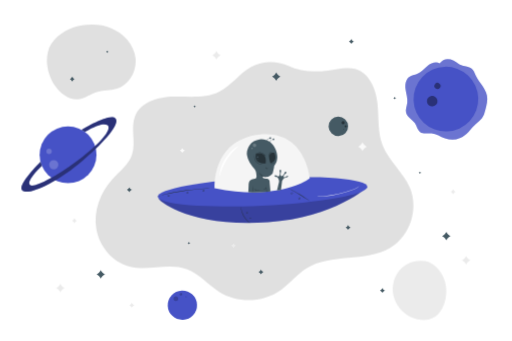
t = 0.00 s
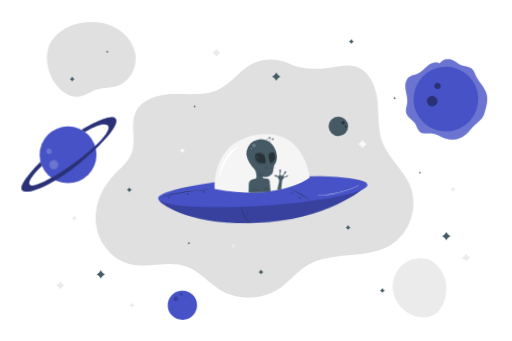
t = 1.13 s
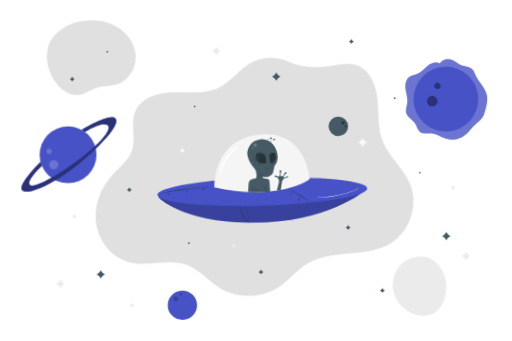
t = 1.88 s
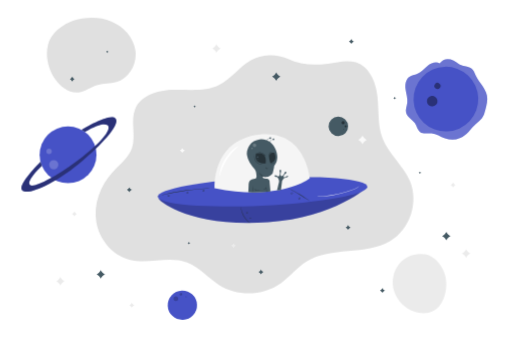
t = 3.00 s
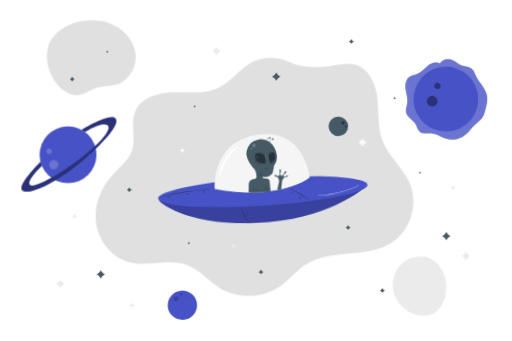
t = 4.13 s
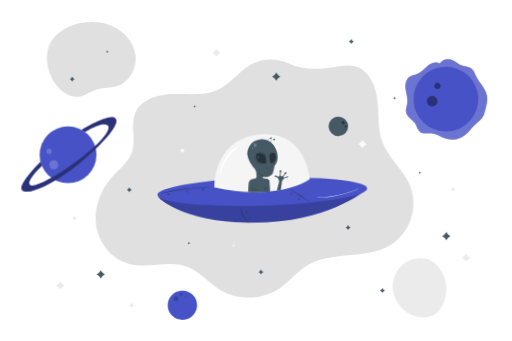
t = 4.88 s

The animated SVG that drew these frames (rendered in a browser with its animation timeline set to each time). Animation: 2 CSS @keyframes rules; one cycle of 6.00 s, repeats indefinitely.

<svg class="animated" id="freepik_stories-outer-space" xmlns="http://www.w3.org/2000/svg" viewBox="0 0 750 500" version="1.1" xmlns:xlink="http://www.w3.org/1999/xlink" xmlns:svgjs="http://svgjs.com/svgjs"><style>svg#freepik_stories-outer-space:not(.animated) .animable {opacity: 0;}svg#freepik_stories-outer-space.animated #freepik--background-complete--inject-29 {animation: 6s Infinite  linear floating;animation-delay: 0s;}svg#freepik_stories-outer-space.animated #freepik--Character--inject-29 {animation: 1.5s Infinite  linear wind;animation-delay: 0s;}            @keyframes floating {                0% {                    opacity: 1;                    transform: translateY(0px);                }                50% {                    transform: translateY(-10px);                }                100% {                    opacity: 1;                    transform: translateY(0px);                }            }                    @keyframes wind {                0% {                    transform: rotate( 0deg );                }                25% {                    transform: rotate( 1deg );                }                75% {                    transform: rotate( -1deg );                }            }        </style><g id="freepik--background-complete--inject-29" class="animable" style="transform-origin: 378.844px 252.709px;"><path d="M421.32,96.12a60.61,60.61,0,0,0-53.94,2.3c-17.26,9.71-29,27.57-46.75,36.35-20.14,10-43.92,6.5-66.39,6.9s-48.38,7.74-56.65,28.63c-7,17.65,1.54,38.33-4.43,56.35-5,14.93-18.67,24.84-29.26,36.48-17.56,19.32-27.36,46.31-23.19,72.08s23.46,49.27,48.79,55.61c27.53,6.88,57.88-5.94,84.43,4.07,17.87,6.75,30.54,22.62,46.69,32.81,27.18,17.14,64.69,16.08,90.86-2.57,13.38-9.53,23.72-23,37.64-31.72,36-22.62,86.19-8.44,122.77-30.16C601,346,613.9,306,600.45,274.94c-9.86-22.72-31.18-39.16-40-62.29-7.45-19.42-5.18-41-7.48-61.69s-11.89-43.4-31.74-49.59c-13.1-4.08-27.11.15-40.71,1.93-21.33,2.79-39.71,2-59.16-7.18" style="fill: rgb(224, 224, 224); transform-origin: 372.768px 265.374px;" id="el61j2izy5ci" class="animable"></path><path d="M108.48,39.81c-16.87,5.53-34.86,19-38.74,36.36s.76,36.05,11,50.54c7.84,11.07,20.42,20.32,33.89,18.78,10-1.16,18.48-8,28.17-10.83,8.93-2.62,18.59-1.76,27.52-4.37,18.71-5.46,30.43-26.56,27.87-45.89s-17.43-35.73-35.49-43.06-38.72-6.43-57.32-.62" style="fill: rgb(224, 224, 224); transform-origin: 133.459px 90.8801px;" id="elb98wyyofcl8" class="animable"></path><path d="M622.33,383.13c-13.93-2.76-29.07,3.13-37.92,14.24s-11.28,26.83-6.75,40.29,15.7,24.37,29.06,29.16c9.77,3.5,21.23,3.69,30-1.82,7.56-4.73,12.26-13,14.82-21.59,3.93-13.09,3.34-27.84-3.26-39.81s-17.13-21.43-30.8-21.15" style="fill: rgb(235, 235, 235); transform-origin: 614.711px 425.88px;" id="elavj5k1vh93d" class="animable"></path><path d="M663.93,277.61l.48.87a5.73,5.73,0,0,0,2.33,2.3l.87.48-.87.47a5.7,5.7,0,0,0-2.33,2.31l-.48.86-.48-.86a5.82,5.82,0,0,0-2.33-2.31l-.87-.47.87-.48a5.86,5.86,0,0,0,2.33-2.3Z" style="fill: rgb(235, 235, 235); transform-origin: 663.93px 281.255px;" id="el5r2p4nl52ng" class="animable"></path><path d="M108.69,320.06l.47.86a5.82,5.82,0,0,0,2.33,2.31l.88.47-.88.48a5.86,5.86,0,0,0-2.33,2.3l-.47.87-.48-.87a5.86,5.86,0,0,0-2.33-2.3l-.88-.48.88-.47a5.82,5.82,0,0,0,2.33-2.31Z" style="fill: rgb(235, 235, 235); transform-origin: 108.685px 323.705px;" id="el9wsnrm09bh6" class="animable"></path><path d="M683,375.46l.81,1.5a10,10,0,0,0,4,4l1.5.82-1.5.81a10,10,0,0,0-4,4l-.81,1.5-.82-1.5a10,10,0,0,0-4-4l-1.5-.81,1.5-.82a10,10,0,0,0,4-4Z" style="fill: rgb(235, 235, 235); transform-origin: 682.995px 381.775px;" id="elbp1wpoix8qe" class="animable"></path><path d="M88.05,416.14l.82,1.5a10,10,0,0,0,4,4l1.5.82-1.5.82a10,10,0,0,0-4,4l-.82,1.49-.81-1.49a10,10,0,0,0-4-4l-1.5-.82,1.5-.82a10,10,0,0,0,4-4Z" style="fill: rgb(235, 235, 235); transform-origin: 88.055px 422.455px;" id="elrc9s3tev1c" class="animable"></path><path d="M316.89,74.72l.82,1.5a10,10,0,0,0,4,4l1.5.82-1.5.82a10,10,0,0,0-4,4l-.82,1.49-.82-1.49a10,10,0,0,0-4-4L310.6,81l1.49-.82a10,10,0,0,0,4-4Z" style="fill: rgb(235, 235, 235); transform-origin: 316.905px 81.035px;" id="el86jwafrzxsb" class="animable"></path><path d="M531.07,208.8l.81,1.5a10,10,0,0,0,4,4l1.5.82-1.5.81a10,10,0,0,0-4,4l-.81,1.5-.82-1.5a10,10,0,0,0-4-4l-1.5-.81,1.5-.82a10,10,0,0,0,4-4Z" style="fill: rgb(250, 250, 250); transform-origin: 531.065px 215.115px;" id="elhhdch01r78s" class="animable"></path></g><g id="freepik--Character--inject-29" class="animable animator-active" style="transform-origin: 384.57px 261.861px;"><path d="M232.25,290.45c-.93,3.74,47.06,43.41,160.78,35.25,97.72-7,145.58-51.75,145.58-51.75Z" style="fill: #4652C6; transform-origin: 385.423px 300.376px;" id="eli96rdwch328" class="animable"></path><g id="el2f2fnjsco2r"><path d="M232.25,290.45c-.93,3.74,47.06,43.41,160.78,35.25,97.72-7,145.58-51.75,145.58-51.75Z" style="opacity: 0.2; transform-origin: 385.423px 300.376px;" class="animable" id="el0fav7b3dzw5"></path></g><g id="elgjj9hmm2ele"><ellipse cx="384.57" cy="281.02" rx="153.85" ry="20.48" style="fill: #4652C6; transform-origin: 384.57px 281.02px; transform: rotate(-2.73deg);" class="animable" id="eloaiy1evb8t"></ellipse></g><path d="M314.2,275.78s-4.48-69.51,64.44-78.32,75.06,64.22,75.06,64.22S409.09,295.68,314.2,275.78Z" style="fill: rgb(245, 245, 245); transform-origin: 383.92px 239.375px;" id="elvk7bq3crdt" class="animable"></path><path d="M349.75,214c.23.33-2.16,2.18-5.65,5.5-.86.83-1.81,1.74-2.77,2.78s-2,2.15-3,3.34a74,74,0,0,0-11,17.32c-.63,1.46-1.26,2.83-1.73,4.15s-1,2.56-1.34,3.7c-1.52,4.56-2.17,7.51-2.57,7.45s-.3-3.11.8-8c.28-1.21.61-2.53,1.07-3.91s1-2.85,1.57-4.39a59.8,59.8,0,0,1,11.39-18c1.14-1.18,2.2-2.32,3.3-3.29a39.86,39.86,0,0,1,3.08-2.63C346.8,215,349.59,213.71,349.75,214Z" style="fill: rgb(255, 255, 255); transform-origin: 335.62px 236.101px;" id="elnto7qcg3mlb" class="animable"></path><path d="M526.65,272.59a2.81,2.81,0,0,1-.42.52,12.18,12.18,0,0,1-1.43,1.28,25.29,25.29,0,0,1-6.24,3.25A161.14,161.14,0,0,1,473.48,288c-3,.23-5.36.34-7,.38l-1.91,0a4.92,4.92,0,0,1-.67,0,2.75,2.75,0,0,1,.67-.08l1.9-.13c1.66-.11,4.05-.27,7-.55a175.93,175.93,0,0,0,45-10.36,27.07,27.07,0,0,0,6.26-3.07A24.19,24.19,0,0,0,526.65,272.59Z" style="fill: rgb(255, 255, 255); transform-origin: 495.275px 280.491px;" id="elgk9tfpe3gya" class="animable"></path><path d="M366.37,327a4.7,4.7,0,0,1-.94-.58,21.87,21.87,0,0,1-2.37-1.87,28.72,28.72,0,0,1-3.12-3.23,32.52,32.52,0,0,1-3.13-4.52,33.65,33.65,0,0,1-2.29-5,30.5,30.5,0,0,1-1.18-4.33,23.51,23.51,0,0,1-.4-3,5,5,0,0,1,0-1.11c.1,0,.21,1.56.77,4a34.27,34.27,0,0,0,1.27,4.24,38.64,38.64,0,0,0,2.29,4.91,37.07,37.07,0,0,0,3.05,4.47,33.34,33.34,0,0,0,3,3.26C365.14,326,366.43,326.91,366.37,327Z" style="fill: rgb(38, 50, 56); transform-origin: 359.641px 315.18px;" id="elmv4ypame9xh" class="animable"></path><path d="M361.65,311.12c0,.07-.25.19-.33.56a.64.64,0,0,0,.09.57.6.6,0,0,0,1-.28.67.67,0,0,0-.21-.54c-.27-.28-.56-.23-.58-.31s.32-.29.81,0a1,1,0,0,1,.46.85,1,1,0,0,1-.77.93,1,1,0,0,1-1.18-1.37C361.23,311,361.67,311.05,361.65,311.12Z" style="fill: rgb(38, 50, 56); transform-origin: 361.872px 311.954px;" id="elv0hsf4x8m5m" class="animable"></path><path d="M366.13,319.13c0,.07-.24.18-.33.56a.68.68,0,0,0,.09.57.54.54,0,0,0,.6.16.54.54,0,0,0,.43-.45.67.67,0,0,0-.21-.53c-.27-.28-.56-.24-.58-.31s.32-.29.81,0a1,1,0,0,1,.46.85,1,1,0,1,1-1.95-.44C365.71,319,366.15,319.06,366.13,319.13Z" style="fill: rgb(38, 50, 56); transform-origin: 366.409px 319.887px;" id="elp55j8ynmtek" class="animable"></path><path d="M231.25,287.67a4.46,4.46,0,0,1,.81-.27l2.36-.67c2-.57,5-1.34,8.73-2.23,7.39-1.78,17.7-3.9,29.2-5.55s22-2.46,29.6-2.82c3.8-.18,6.88-.27,9-.28l2.45,0a4.78,4.78,0,0,1,.86,0,5.67,5.67,0,0,1-.85.08l-2.45.11c-2.12.08-5.2.22-9,.45-7.59.45-18.06,1.34-29.55,3s-21.78,3.7-29.19,5.39c-3.71.84-6.7,1.55-8.76,2.07l-2.38.58A5.31,5.31,0,0,1,231.25,287.67Z" style="fill: rgb(38, 50, 56); transform-origin: 272.755px 281.75px;" id="elcw4xvumlnqq" class="animable"></path><path d="M454.77,295.5a8.57,8.57,0,0,1-1.28-.78l-3.41-2.26c-2.88-1.91-6.89-4.49-11.41-7.2s-8.69-5-11.73-6.66l-3.6-1.94a9.3,9.3,0,0,1-1.3-.76,8.91,8.91,0,0,1,1.39.58c.88.4,2.14,1,3.68,1.79,3.09,1.56,7.3,3.83,11.83,6.54s8.52,5.36,11.35,7.34c1.41,1,2.55,1.82,3.32,2.4A8.56,8.56,0,0,1,454.77,295.5Z" style="fill: rgb(38, 50, 56); transform-origin: 438.405px 285.7px;" id="elzle9gw2t4ns" class="animable"></path><path d="M426.75,282.38c.06.06-.24.31-.22.83a1.06,1.06,0,0,0,.32.74.94.94,0,0,0,1.45-.64,1,1,0,0,0-.33-.74c-.37-.36-.75-.31-.76-.39s.41-.29,1,.1a1.36,1.36,0,0,1,.58,1,1.31,1.31,0,0,1-.82,1.21,1.29,1.29,0,0,1-1.43-.21,1.32,1.32,0,0,1-.37-1.11C426.26,282.49,426.74,282.32,426.75,282.38Z" style="fill: rgb(38, 50, 56); transform-origin: 427.474px 283.335px;" id="el1fi9mhncgf5" class="animable"></path><path d="M297.35,278.51c0,.06-.24.31-.22.82a1,1,0,0,0,.32.74.93.93,0,0,0,1.45-.64,1,1,0,0,0-.33-.73c-.37-.37-.75-.31-.76-.39s.41-.29,1,.1a1.34,1.34,0,0,1,.58,1,1.29,1.29,0,0,1-.82,1.2,1.3,1.3,0,0,1-1.44-.21,1.34,1.34,0,0,1-.36-1.11C296.86,278.62,297.34,278.44,297.35,278.51Z" style="fill: rgb(38, 50, 56); transform-origin: 298.074px 279.46px;" id="elj90vih3gqvc" class="animable"></path><path d="M273.48,281.52c0,.06-.24.3-.23.82a1.05,1.05,0,0,0,.33.74.86.86,0,0,0,.9.09.85.85,0,0,0,.54-.73,1,1,0,0,0-.32-.74c-.37-.36-.75-.31-.76-.39s.41-.28,1,.11a1.31,1.31,0,0,1,.57,1,1.26,1.26,0,0,1-.81,1.2,1.3,1.3,0,0,1-1.44-.21,1.34,1.34,0,0,1-.36-1.11C273,281.63,273.47,281.45,273.48,281.52Z" style="fill: rgb(38, 50, 56); transform-origin: 274.199px 282.468px;" id="eld78tnj2ig15" class="animable"></path><path d="M246.26,285.72c.05.06-.25.31-.23.83a1,1,0,0,0,.33.74.84.84,0,0,0,.9.08.83.83,0,0,0,.54-.72,1.06,1.06,0,0,0-.32-.74c-.37-.36-.76-.31-.76-.39s.41-.29,1,.11a1.32,1.32,0,0,1,.57,1,1.29,1.29,0,0,1-.81,1.2,1.3,1.3,0,0,1-1.44-.21,1.39,1.39,0,0,1-.37-1.11C245.77,285.83,246.25,285.66,246.26,285.72Z" style="fill: rgb(38, 50, 56); transform-origin: 246.976px 286.676px;" id="elcmo9x4se7dc" class="animable"></path><path d="M437.65,289.74c.06.06-.24.31-.22.82a1,1,0,0,0,.32.74.84.84,0,0,0,.9.09.86.86,0,0,0,.55-.73,1,1,0,0,0-.33-.73c-.37-.37-.75-.31-.76-.39s.41-.29,1,.1a1.34,1.34,0,0,1,.58,1,1.32,1.32,0,1,1-2.62-.12C437.16,289.85,437.64,289.67,437.65,289.74Z" style="fill: rgb(38, 50, 56); transform-origin: 438.373px 290.731px;" id="eliqu9j97ffwf" class="animable"></path><path d="M389.32,205.29a21,21,0,0,0-27.33,16l-.09.55a18,18,0,0,0,0,6.09,29.74,29.74,0,0,0,4,10.58c5.73,9.29,8.8,9.59,9.36,14.89s1.36,6.43-1.35,8.69c0,0-3.72.23-5.75,1.47s-3.73,2.14-3.95,8.35-.49,10-.49,10a167.31,167.31,0,0,0,32.44-1.25L394.8,265a4.25,4.25,0,0,0-3.16-2.93c-2.48-.45-6.31-.34-6.54-1.69s.34-1.81.34-1.81,4.51,1.81,7.44.45,6.21-3.15,6.77-5.41,2.33-9.93,2-10.27,4.41-4.17,4.61-13-5.66-20.54-13.45-23.81Q391,205.85,389.32,205.29Z" style="fill: rgb(69, 90, 100); transform-origin: 383.953px 243.196px;" id="elacxc16qv3sv" class="animable"></path><path d="M374.91,225.24s16.76-5.09,14.26,14.29C389.17,239.53,371.25,241.78,374.91,225.24Z" style="fill: rgb(38, 50, 56); transform-origin: 381.921px 232.135px;" id="elx9x298igm4p" class="animable"></path><path d="M396.39,239.11s-7.06-16.84,5.32-15.16C401.71,224,408.43,236.14,396.39,239.11Z" style="fill: rgb(38, 50, 56); transform-origin: 398.983px 231.471px;" id="elzpwsiul6t2k" class="animable"></path><path d="M419.05,260.24s-3,1-3.74,1.82-1.86,3.8-3.09,4.16a6.29,6.29,0,0,1-3.11-.29s-.65-3.62-2-5.23-1.69-1.23-1.69-1.23-3.39-.08-3.21-2c0,0,1.41-1.65,3.8.65a2,2,0,0,0,2.61.16c1.34-1.09,1.54-3.77,1.4-5.56,0,0-1.35-3.13.76-3.76,0,0,1.77.13.8,3.79,0,0-1.55,3.89.59,5.43,0,0,1.74.76,3.7-2.62l.65-1.24s.11-2.68,2.44-2.75a.57.57,0,0,1,.58.46,2.62,2.62,0,0,1-1.81,3s-2.67,2-2.32,4.31c0,0,.81.87,2.82-.05L419,259s2.53-2.16,2.9-1.17C422.28,259.05,420.84,260.33,419.05,260.24Z" style="fill: rgb(69, 90, 100); transform-origin: 412.082px 257.629px;" id="eld5ok98q2w9a" class="animable"></path><polygon points="409.1 265.41 405.83 279.33 408.66 278.88 411.58 278.3 413.27 265.37 409.1 265.41" style="fill: rgb(69, 90, 100); transform-origin: 409.55px 272.35px;" id="eleqm4kmysps" class="animable"></polygon><g id="el1yh425vzbbl"><g style="opacity: 0.2; transform-origin: 372.847px 212.965px;" class="animable" id="elmfthne7o6z8"><path d="M372.84,210.34a2.69,2.69,0,0,0-2.63,2.11,2.81,2.81,0,0,0,1.72,3,2.78,2.78,0,0,0,3.26-1.18,2.73,2.73,0,0,0-.67-3.39,2.68,2.68,0,0,0-2.22-.48" style="fill: rgb(255, 255, 255); transform-origin: 372.847px 212.965px;" id="elinuatqv8k0c" class="animable"></path></g></g><path d="M377.54,229.13a1.12,1.12,0,0,0-1.17.77,1.12,1.12,0,0,0,2,.95,1.13,1.13,0,0,0-.15-1.43,1.1,1.1,0,0,0-.9-.28" style="fill: rgb(69, 90, 100); transform-origin: 377.44px 230.233px;" id="eluppz4ny5va" class="animable"></path><path d="M378,233.25a.56.56,0,0,0-.59.39.58.58,0,0,0,.31.66.56.56,0,0,0,.7-.18.55.55,0,0,0-.53-.87" style="fill: rgb(69, 90, 100); transform-origin: 377.961px 233.799px;" id="el3xxniszp8gf" class="animable"></path><g id="elzrqvza9mw1n"><g style="opacity: 0.2; transform-origin: 369.21px 217.587px;" class="animable" id="elyvyv8rsd18"><path d="M368.84,216.56a1.06,1.06,0,1,0,.74,0" style="fill: rgb(255, 255, 255); transform-origin: 369.21px 217.587px;" id="elaoldaxx4u08" class="animable"></path></g></g><path d="M384.16,241.37a2,2,0,0,1-.79,0,9.51,9.51,0,0,1-2.14-.32,11.62,11.62,0,0,1-8.73-10.31,10.46,10.46,0,0,1,0-2.17,2,2,0,0,1,.18-.77c.1,0-.09,1.12.15,2.89a12,12,0,0,0,8.46,10C383,241.27,384.17,241.28,384.16,241.37Z" style="fill: rgb(38, 50, 56); transform-origin: 378.302px 234.605px;" id="elk4przewc4we" class="animable"></path><path d="M389.2,228.92a16.92,16.92,0,0,0-4.51-4.08,17.22,17.22,0,0,0-5.81-1.78,4.35,4.35,0,0,1,1.84-.06,11.26,11.26,0,0,1,7.59,4.31A4.14,4.14,0,0,1,389.2,228.92Z" style="fill: rgb(38, 50, 56); transform-origin: 384.04px 225.925px;" id="el9l93rln8s59" class="animable"></path><path d="M394.32,231a4.41,4.41,0,0,1-.28-1.53,9.42,9.42,0,0,1,.33-3.76,4.91,4.91,0,0,1,2.44-2.89,2,2,0,0,1,1.55-.25,13,13,0,0,0-1.38.57,5.14,5.14,0,0,0-2.12,2.74,11.46,11.46,0,0,0-.45,3.58A4.71,4.71,0,0,1,394.32,231Z" style="fill: rgb(38, 50, 56); transform-origin: 396.169px 226.756px;" id="eltdno8a2k2bn" class="animable"></path><path d="M402.33,237.27a4,4,0,0,1-2.29,2.34,4,4,0,0,1-3.25.38,15,15,0,0,0,3-.84A14.85,14.85,0,0,0,402.33,237.27Z" style="fill: rgb(38, 50, 56); transform-origin: 399.56px 238.722px;" id="elsvrqxkm96q" class="animable"></path><path d="M392.65,247c0,.06-.2.27-.68.39a2.47,2.47,0,0,1-3-1.85c-.1-.49,0-.78.06-.78s.12.28.29.66a2.75,2.75,0,0,0,1,1.22,2.82,2.82,0,0,0,1.54.39C392.35,247,392.62,246.92,392.65,247Z" style="fill: rgb(38, 50, 56); transform-origin: 390.789px 246.111px;" id="elqv5y9cxlemk" class="animable"></path><path d="M389.73,259.21a4.18,4.18,0,0,1-1.8.06,10.61,10.61,0,0,1-7.33-4.36,3.89,3.89,0,0,1-.8-1.61,13.88,13.88,0,0,1,1.1,1.39A12.18,12.18,0,0,0,388,258.9,13,13,0,0,1,389.73,259.21Z" style="fill: rgb(38, 50, 56); transform-origin: 384.765px 256.32px;" id="ellhddn4u0sjl" class="animable"></path><path d="M370.61,282.06a44.34,44.34,0,0,1,0-9.59,44.35,44.35,0,0,1,0,9.59Z" style="fill: rgb(38, 50, 56); transform-origin: 370.61px 277.265px;" id="elqoi1wv6be5" class="animable"></path><path d="M380.9,278.35a9.52,9.52,0,0,1-4.45.57,4.85,4.85,0,0,1-3.1-.93c-.66-.61-.65-1.23-.59-1.22s.21.49.82.93a5.25,5.25,0,0,0,2.89.7C378.9,278.53,380.87,278.2,380.9,278.35Z" style="fill: rgb(38, 50, 56); transform-origin: 376.817px 277.874px;" id="elb0rmulw4cep" class="animable"></path><path d="M390.69,281.26a16.61,16.61,0,0,1-.61-4,16.1,16.1,0,0,1-.1-4.06,31,31,0,0,1,.71,8.07Z" style="fill: rgb(38, 50, 56); transform-origin: 390.308px 277.235px;" id="eloesxg1xqgl" class="animable"></path><path d="M390.2,274.8a3.92,3.92,0,0,1-4.47,2.63,16.39,16.39,0,0,0,2.47-.92C389.45,275.79,390.06,274.72,390.2,274.8Z" style="fill: rgb(38, 50, 56); transform-origin: 387.965px 276.149px;" id="eliy1bfj8scjb" class="animable"></path><path d="M400.08,204.24a16,16,0,0,0-3.16,1.88,15.65,15.65,0,0,0-2.25,2.91c-.06,0,0-.46.28-1.1a6.61,6.61,0,0,1,4-3.55C399.63,204.18,400.07,204.18,400.08,204.24Z" style="fill: rgb(69, 90, 100); transform-origin: 397.364px 206.618px;" id="elqm1r4h0gh18" class="animable"></path><path d="M401.3,203.17a1.37,1.37,0,0,0-1.79.53,1.21,1.21,0,0,0,1.47,1.71,1.35,1.35,0,0,0,.62-2.06.78.78,0,0,0-.73-.33" style="fill: rgb(69, 90, 100); transform-origin: 400.613px 204.247px;" id="elj0rloutz8wm" class="animable"></path><path d="M395.49,202.42a15.36,15.36,0,0,0-3.16,1.87,15.65,15.65,0,0,0-2.25,2.91c-.06,0,0-.45.27-1.1a6.66,6.66,0,0,1,1.64-2.2,6.58,6.58,0,0,1,2.38-1.35C395,202.35,395.48,202.36,395.49,202.42Z" style="fill: rgb(69, 90, 100); transform-origin: 392.774px 204.791px;" id="elfzj46l9gm6" class="animable"></path><path d="M396.71,201.34a1.37,1.37,0,0,0-1.79.54,1.2,1.2,0,0,0,1.47,1.7,1.34,1.34,0,0,0,.62-2.05.75.75,0,0,0-.73-.33" style="fill: rgb(69, 90, 100); transform-origin: 396.021px 202.424px;" id="elskyu1jxi7n" class="animable"></path></g><g id="freepik--Stars--inject-29" class="animable" style="transform-origin: 381.06px 254.12px;"><path d="M266.89,217.1l.48.87a6,6,0,0,0,2.33,2.31l.87.47-.87.48a5.86,5.86,0,0,0-2.33,2.3l-.48.87-.48-.87a5.77,5.77,0,0,0-2.32-2.3l-.88-.48.88-.47a5.86,5.86,0,0,0,2.32-2.31Z" style="fill: rgb(250, 250, 250); transform-origin: 266.89px 220.75px;" id="elis8q4rgaq3b" class="animable"></path><path d="M342,356.57l.48.87a5.77,5.77,0,0,0,2.32,2.3l.88.48-.88.47A5.73,5.73,0,0,0,342.5,363l-.48.86-.48-.86a5.82,5.82,0,0,0-2.33-2.31l-.87-.47.87-.48a5.86,5.86,0,0,0,2.33-2.3Z" style="fill: rgb(235, 235, 235); transform-origin: 342.01px 360.215px;" id="elionie6k9jlo" class="animable"></path><path d="M192.88,443.84l.48.87a5.86,5.86,0,0,0,2.33,2.3l.88.48-.88.47a5.82,5.82,0,0,0-2.33,2.31l-.48.86-.48-.86a5.73,5.73,0,0,0-2.32-2.31l-.88-.47.88-.48a5.77,5.77,0,0,0,2.32-2.3Z" style="fill: rgb(235, 235, 235); transform-origin: 192.885px 447.485px;" id="el92n0pjkzzc" class="animable"></path><path d="M514.75,57.11l.48.87a5.87,5.87,0,0,0,2.3,2.31l.87.47-.87.47a5.87,5.87,0,0,0-2.3,2.31l-.48.87-.47-.87A5.83,5.83,0,0,0,512,61.23l-.86-.47.86-.47A5.83,5.83,0,0,0,514.28,58Z" style="fill: rgb(69, 90, 100); transform-origin: 514.77px 60.76px;" id="elxf7ieaibaei" class="animable"></path><path d="M382.24,395.08l.48.87a5.78,5.78,0,0,0,2.3,2.3l.87.48-.87.47a5.75,5.75,0,0,0-2.3,2.31l-.48.86-.47-.86a5.71,5.71,0,0,0-2.31-2.31l-.87-.47.87-.48a5.75,5.75,0,0,0,2.31-2.3Z" style="fill: rgb(69, 90, 100); transform-origin: 382.24px 398.725px;" id="elldadqip23j" class="animable"></path><path d="M105.45,112.39l.48.87a5.83,5.83,0,0,0,2.31,2.31l.86.47-.86.47a5.83,5.83,0,0,0-2.31,2.31l-.48.87-.47-.87a5.83,5.83,0,0,0-2.31-2.31l-.86-.47.86-.47a5.83,5.83,0,0,0,2.31-2.31Z" style="fill: rgb(69, 90, 100); transform-origin: 105.455px 116.04px;" id="el1isulc3o687" class="animable"></path><path d="M560.29,422.23l.48.87a5.87,5.87,0,0,0,2.3,2.31l.87.47-.87.48a5.78,5.78,0,0,0-2.3,2.3l-.48.87-.47-.87a5.75,5.75,0,0,0-2.31-2.3l-.86-.48.86-.47a5.83,5.83,0,0,0,2.31-2.31Z" style="fill: rgb(69, 90, 100); transform-origin: 560.295px 425.88px;" id="eltr7agvdvi5r" class="animable"></path><path d="M510,329.91l.47.87a5.87,5.87,0,0,0,2.31,2.3l.87.48-.87.47a5.83,5.83,0,0,0-2.31,2.31l-.47.87-.48-.87a5.75,5.75,0,0,0-2.3-2.31l-.87-.47.87-.48a5.78,5.78,0,0,0,2.3-2.3Z" style="fill: rgb(69, 90, 100); transform-origin: 510px 333.56px;" id="elt05ivx923fr" class="animable"></path><path d="M189.2,274.64l.48.87a5.87,5.87,0,0,0,2.3,2.31l.87.47-.87.47a5.87,5.87,0,0,0-2.3,2.31l-.48.87-.47-.87a6,6,0,0,0-2.31-2.31l-.87-.47.87-.47a6,6,0,0,0,2.31-2.31Z" style="fill: rgb(69, 90, 100); transform-origin: 189.2px 278.29px;" id="elyn7s2pgkse" class="animable"></path><path d="M615.35,251.48l.24.43a2.89,2.89,0,0,0,1.15,1.15l.44.24-.44.24a2.89,2.89,0,0,0-1.15,1.15l-.24.44-.23-.44a2.85,2.85,0,0,0-1.16-1.15l-.43-.24.43-.24a2.85,2.85,0,0,0,1.16-1.15Z" style="fill: rgb(69, 90, 100); transform-origin: 615.355px 253.305px;" id="elprvitb43x29" class="animable"></path><path d="M276.71,354.75l.22.44a2.83,2.83,0,0,0,1.11,1.19l.42.26-.44.22a2.89,2.89,0,0,0-1.19,1.11l-.26.42-.22-.44a2.85,2.85,0,0,0-1.11-1.2l-.42-.25.44-.22a2.92,2.92,0,0,0,1.2-1.11Z" style="fill: rgb(69, 90, 100); transform-origin: 276.64px 356.57px;" id="eliwdg9zexdi" class="animable"></path><path d="M578.3,142.11l.24.43a2.77,2.77,0,0,0,1.15,1.15l.43.24-.43.24a2.77,2.77,0,0,0-1.15,1.15l-.24.43-.24-.43a2.77,2.77,0,0,0-1.15-1.15l-.43-.24.43-.24a2.77,2.77,0,0,0,1.15-1.15Z" style="fill: rgb(69, 90, 100); transform-origin: 578.3px 143.93px;" id="el96ygno5n3iw" class="animable"></path><path d="M285,154.31l.24.44a3,3,0,0,0,1.15,1.15l.44.24-.44.23a3,3,0,0,0-1.15,1.16L285,158l-.23-.43a2.94,2.94,0,0,0-1.16-1.16l-.43-.23.43-.24a3,3,0,0,0,1.16-1.15Z" style="fill: rgb(69, 90, 100); transform-origin: 285.005px 156.155px;" id="elaju4xf292aw" class="animable"></path><path d="M156.87,74.17l.23.44a3,3,0,0,0,1.16,1.15l.43.24-.43.23a2.94,2.94,0,0,0-1.16,1.16l-.23.43-.24-.43a3,3,0,0,0-1.15-1.16L155,76l.44-.24a3,3,0,0,0,1.15-1.15Z" style="fill: rgb(69, 90, 100); transform-origin: 156.845px 75.995px;" id="el5rumnd5jxik" class="animable"></path><path d="M404.64,106.1l.81,1.49a10,10,0,0,0,4,4l1.5.82-1.5.82a10,10,0,0,0-4,4l-.81,1.5-.82-1.5a10,10,0,0,0-4-4l-1.5-.82,1.5-.82a10,10,0,0,0,4-4Z" style="fill: rgb(69, 90, 100); transform-origin: 404.635px 112.415px;" id="elp3iv9pjvvnm" class="animable"></path><path d="M654,339.85l.82,1.5a10,10,0,0,0,4,4l1.49.82-1.49.82a10,10,0,0,0-4,4l-.82,1.49L653.2,351a10,10,0,0,0-4-4l-1.5-.82,1.5-.82a10,10,0,0,0,4-4Z" style="fill: rgb(69, 90, 100); transform-origin: 654.005px 346.165px;" id="el4xgkjjkf3zv" class="animable"></path><path d="M147.35,396.08l.81,1.5a10,10,0,0,0,4,4l1.5.81-1.5.82a10,10,0,0,0-4,4l-.81,1.5-.82-1.5a10,10,0,0,0-4-4l-1.5-.82,1.5-.81a10,10,0,0,0,4-4Z" style="fill: rgb(69, 90, 100); transform-origin: 147.345px 402.395px;" id="el7xh2m8t3784" class="animable"></path></g><g id="freepik--Planets--inject-29" class="animable" style="transform-origin: 372.564px 278.292px;"><path d="M644.28,92.83c-5.58-3.24-12.79-.37-17.81,3.7s-9.24,9.38-15.2,11.87c-3.8,1.59-8.14,2-11.5,4.33-5.48,3.86-6.44,11.64-5.49,18.27s3.27,13.22,2.46,19.87c-.61,4.87-2.89,9.75-1.65,14.51,1.73,6.66,9.39,9.83,13.12,15.62,2.68,4.15,3.41,9.75,7.41,12.66,4.63,3.38,11.07,1.41,16.78,1.93,7,.63,13.05,5.14,19.74,7.41a32.4,32.4,0,0,0,31.55-6.58c4.25-3.87,7.37-8.81,11.55-12.75,3.57-3.37,7.9-6,10.83-9.95s4.1-8.55,5.31-13.15c1.77-6.72,3.55-13.71,2.26-20.54-2.07-10.9-11.36-18.83-16.2-28.81-1.89-3.89-3.27-8.34-6.77-10.88-3.71-2.7-8.73-2.47-13.07-3.94-6.23-2.1-10.94-7.66-17.31-9.29a15.57,15.57,0,0,0-16,5.73" style="fill: #4652C6; transform-origin: 654.019px 145.641px;" id="elvu5okdkfeyl" class="animable"></path><g id="ela1s5y7xvq4m"><g style="opacity: 0.2; transform-origin: 654.019px 145.641px;" class="animable" id="elukfia2vtr98"><path d="M644.28,92.83c-5.58-3.24-12.79-.37-17.81,3.7s-9.24,9.38-15.2,11.87c-3.8,1.59-8.14,2-11.5,4.33-5.48,3.86-6.44,11.64-5.49,18.27s3.27,13.22,2.46,19.87c-.61,4.87-2.89,9.75-1.65,14.51,1.73,6.66,9.39,9.83,13.12,15.62,2.68,4.15,3.41,9.75,7.41,12.66,4.63,3.38,11.07,1.41,16.78,1.93,7,.63,13.05,5.14,19.74,7.41a32.4,32.4,0,0,0,31.55-6.58c4.25-3.87,7.37-8.81,11.55-12.75,3.57-3.37,7.9-6,10.83-9.95s4.1-8.55,5.31-13.15c1.77-6.72,3.55-13.71,2.26-20.54-2.07-10.9-11.36-18.83-16.2-28.81-1.89-3.89-3.27-8.34-6.77-10.88-3.71-2.7-8.73-2.47-13.07-3.94-6.23-2.1-10.94-7.66-17.31-9.29a15.57,15.57,0,0,0-16,5.73" style="fill: rgb(255, 255, 255); transform-origin: 654.019px 145.641px;" id="elzwzkv9hajbi" class="animable"></path></g></g><g id="el4miubxlwk8v"><circle cx="653.42" cy="145.32" r="47.45" style="fill: #4652C6; transform-origin: 653.42px 145.32px; transform: rotate(-2.03deg);" class="animable" id="elnbd586pg0qe"></circle></g><g id="eljx41accewim"><path d="M639.43,153.17a7.74,7.74,0,1,1-1.32-10.86A7.74,7.74,0,0,1,639.43,153.17Z" style="opacity: 0.4; transform-origin: 633.334px 148.401px;" class="animable" id="el363eghms7zx"></path></g><g id="el9z8owb7you5"><path d="M644.57,128.82a4.5,4.5,0,1,1-.77-6.32A4.5,4.5,0,0,1,644.57,128.82Z" style="opacity: 0.4; transform-origin: 641.028px 126.045px;" class="animable" id="elcvbgfdpt0a7"></path></g><g id="elqq10wz63jp"><circle cx="266.99" cy="447.49" r="21.5" style="fill: #4652C6; transform-origin: 266.99px 447.49px; transform: rotate(-2.47deg);" class="animable" id="elxpk6tn6oe9c"></circle></g><g id="el95ukam3c8js"><path d="M257.89,441.64a3.51,3.51,0,1,1,3.1-3.87A3.51,3.51,0,0,1,257.89,441.64Z" style="opacity: 0.2; transform-origin: 257.501px 438.152px;" class="animable" id="el0i3llmkdf4sk"></path></g><g id="ell86bhzosnq"><path d="M265.07,433.6a2,2,0,1,1,1.81-2.25A2,2,0,0,1,265.07,433.6Z" style="opacity: 0.2; transform-origin: 264.897px 431.608px;" class="animable" id="el3g1j3vgbjtt"></path></g><g id="ele6mhxnkpi3g"><path d="M271.65,435.48a.75.75,0,1,1,.83.66A.74.74,0,0,1,271.65,435.48Z" style="opacity: 0.2; transform-origin: 272.395px 435.395px;" class="animable" id="elqopzn7s54p"></path></g><circle cx="99.37" cy="226.96" r="41.67" style="fill: #4652C6; transform-origin: 99.37px 226.96px;" id="elkbcahz6zzp" class="animable"></circle><g id="elop7p9dh2t2g"><path d="M85.18,241.56a6.8,6.8,0,1,1-6.79-6.8A6.79,6.79,0,0,1,85.18,241.56Z" style="fill: rgb(255, 255, 255); opacity: 0.2; transform-origin: 78.38px 241.56px;" class="animable" id="elafxhalf2bcn"></path></g><g id="elktfi754yset"><path d="M75.54,221.94a4,4,0,1,1-4-3.95A4,4,0,0,1,75.54,221.94Z" style="fill: rgb(255, 255, 255); opacity: 0.2; transform-origin: 71.5403px 221.99px;" class="animable" id="el7tevwem28ch"></path></g><path d="M59,237.1c.18.72-35.67,35.12-26.43,42.44s48.12-11.47,81.26-38.23S177.19,182,168.9,173.44s-49.69,16.87-49.69,16.87l5,3.15s25-16.06,33-9.83-14.65,30.59-46.52,53.85S47.94,277.07,43.16,270.7s17.77-27.63,17.77-27.63Z" style="fill: #4652C6; transform-origin: 100.667px 226.406px;" id="ells5kchr8jxl" class="animable"></path><g id="el2nao4avkjgu"><path d="M59,237.1c.18.72-35.67,35.12-26.43,42.44s48.12-11.47,81.26-38.23S177.19,182,168.9,173.44s-49.69,16.87-49.69,16.87l5,3.15s25-16.06,33-9.83-14.65,30.59-46.52,53.85S47.94,277.07,43.16,270.7s17.77-27.63,17.77-27.63Z" style="opacity: 0.4; transform-origin: 100.667px 226.406px;" class="animable" id="eldnpa5oj80l"></path></g><g id="elmeuflupq0kl"><circle cx="495.71" cy="185.29" r="14.36" style="fill: rgb(69, 90, 100); transform-origin: 495.71px 185.29px; transform: rotate(-46.28deg);" class="animable" id="elz45izhnxw4h"></circle></g><path d="M500.39,179.79a2.34,2.34,0,1,1,2.29,2.4A2.34,2.34,0,0,1,500.39,179.79Z" style="fill: rgb(38, 50, 56); transform-origin: 502.729px 179.851px;" id="elawjlccufoht" class="animable"></path><path d="M505.07,185.26a1.37,1.37,0,1,1,1.33,1.39A1.37,1.37,0,0,1,505.07,185.26Z" style="fill: rgb(38, 50, 56); transform-origin: 506.44px 185.281px;" id="eljn8nnvmtn" class="animable"></path><path d="M503.25,189.44a.51.51,0,0,1,0,1,.51.51,0,0,1-.49-.52A.52.52,0,0,1,503.25,189.44Z" style="fill: rgb(38, 50, 56); transform-origin: 503.21px 189.94px;" id="elh138bir6t8q" class="animable"></path></g><defs>     <filter id="active" height="200%">         <feMorphology in="SourceAlpha" result="DILATED" operator="dilate" radius="2"></feMorphology>                <feFlood flood-color="#32DFEC" flood-opacity="1" result="PINK"></feFlood>        <feComposite in="PINK" in2="DILATED" operator="in" result="OUTLINE"></feComposite>        <feMerge>            <feMergeNode in="OUTLINE"></feMergeNode>            <feMergeNode in="SourceGraphic"></feMergeNode>        </feMerge>    </filter>    <filter id="hover" height="200%">        <feMorphology in="SourceAlpha" result="DILATED" operator="dilate" radius="2"></feMorphology>                <feFlood flood-color="#ff0000" flood-opacity="0.5" result="PINK"></feFlood>        <feComposite in="PINK" in2="DILATED" operator="in" result="OUTLINE"></feComposite>        <feMerge>            <feMergeNode in="OUTLINE"></feMergeNode>            <feMergeNode in="SourceGraphic"></feMergeNode>        </feMerge>            <feColorMatrix type="matrix" values="0   0   0   0   0                0   1   0   0   0                0   0   0   0   0                0   0   0   1   0 "></feColorMatrix>    </filter></defs></svg>